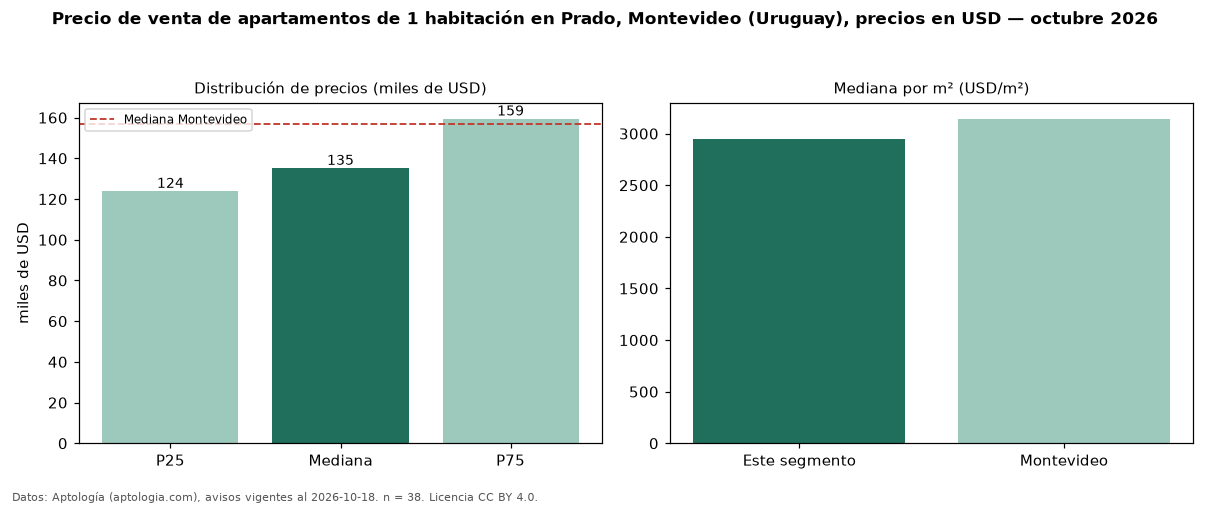

Values plotted in this chart, from the file beside it:
seccion, metrica, valor, moneda, n
precio, p25, 123896, USD, 38
precio, mediana, 135176, USD, 38
precio, p75, 159425, USD, 38
precio, minimo, 83000, USD, 38
precio, maximo, 180000, USD, 38
m2, mediana_precio_m2, 2951, USD, 37
m2, area_mediana_m2, 45.5, m2, 37
banos, mediana_banos, 1.0, , 
habitaciones, 1, 135176, USD, 38
ciudad, mediana_ciudad_referencia, 156900, USD, 
ciudad, mediana_m2_ciudad, 3144, USD, 
fuente, fecha_datos, 2026-10-18, , 
fuente, atribucion, https://www.aptologia.com/uy/venta/monte…, , 
fuente, licencia, CC BY 4.0, , 
